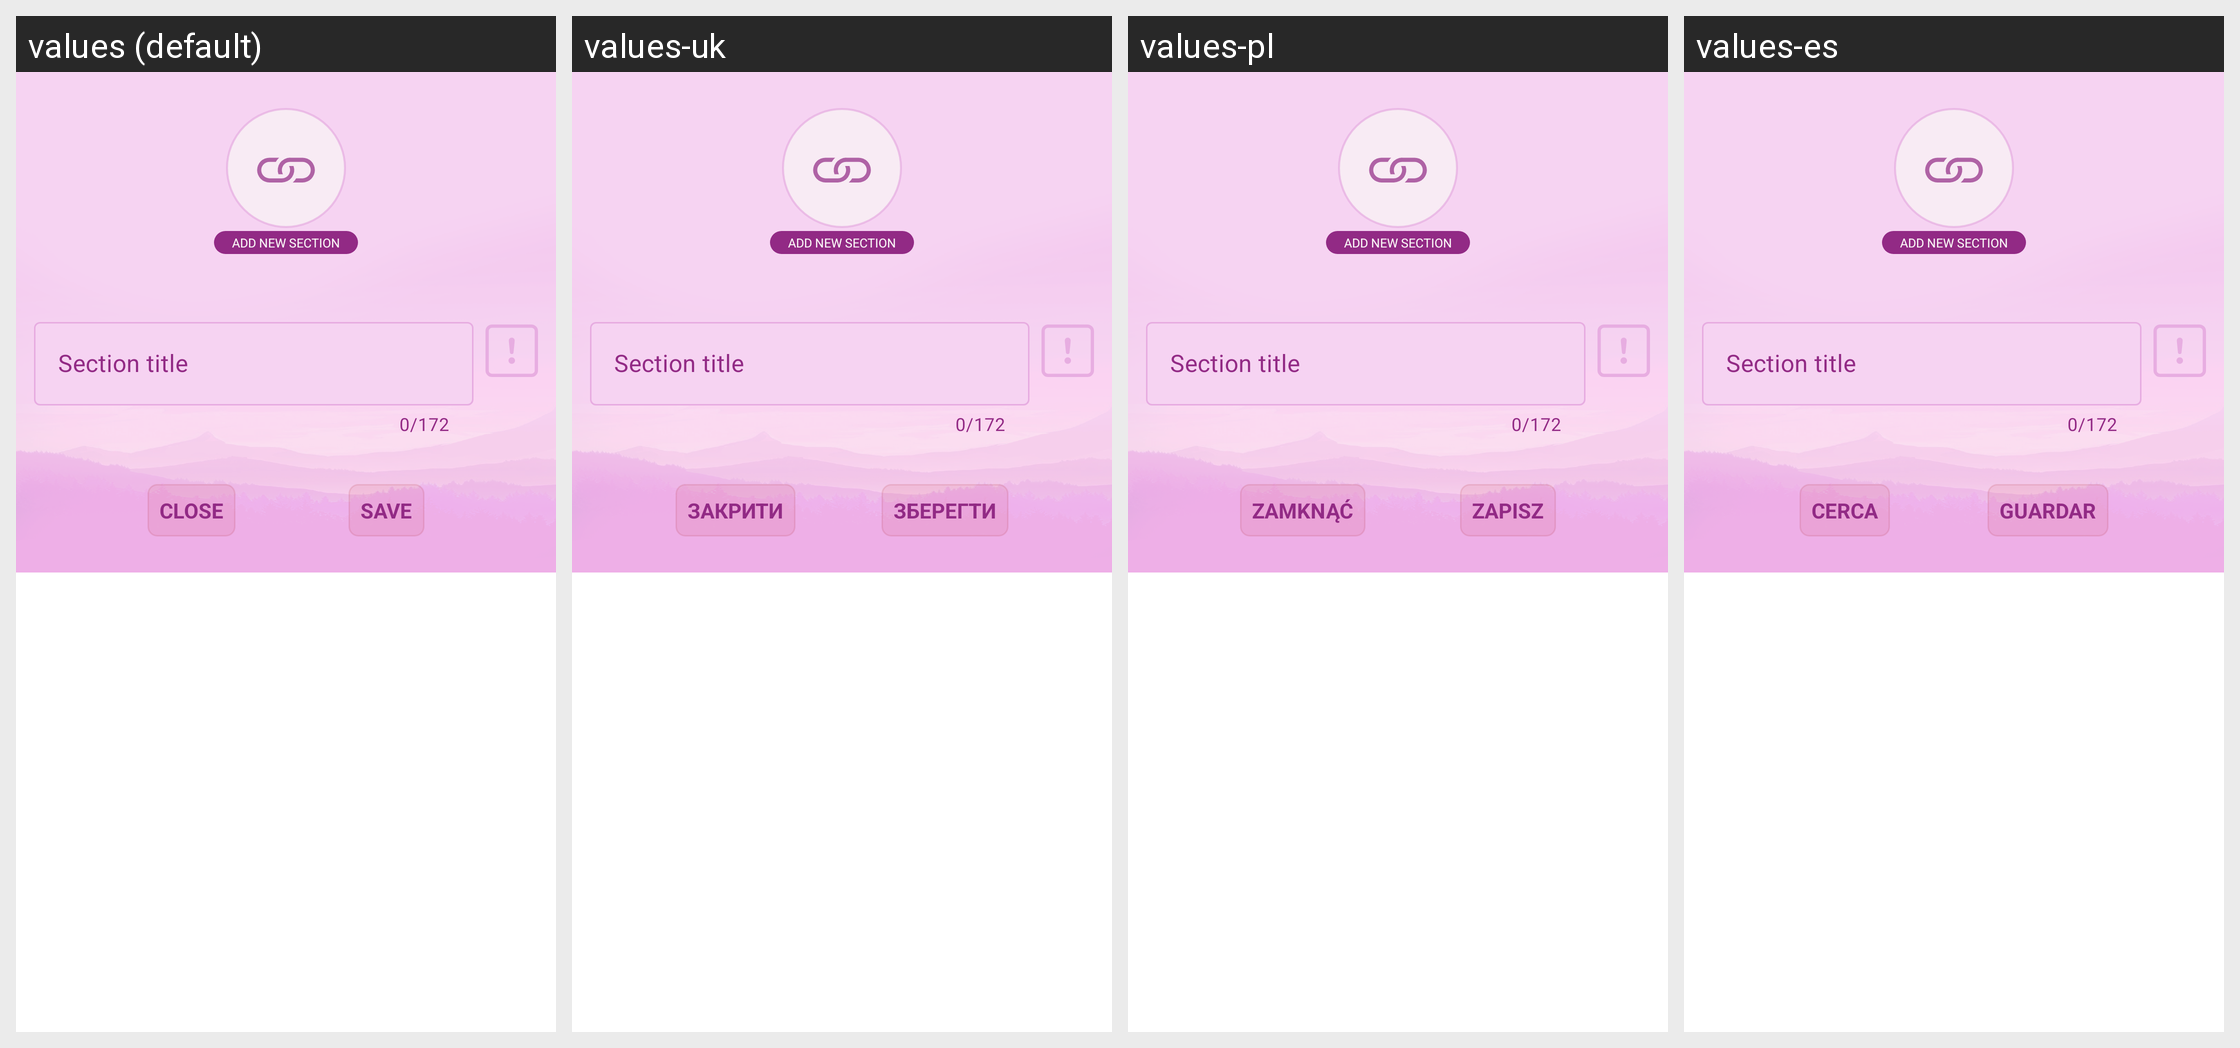

Translations of the strings shown on this Android screen, per locale in the grid:
Android screen res/layout/create_edit_section_dialog.xml rendered under 4 locales, left to right: values (default), values-uk, values-pl, values-es. Device: Nexus 5 (rendered at 1080×1920; each locale shown at half size, 540×960, under a caption strip naming it); theme Theme.Tasks.
Other locales in the repository, not shown: values-pl-rPL, values-ru, values-ru-rRU, values-ru-rUA, values-uk-rUA.
Strings drawn on this screen, with the default value and each locale's value (text and hints the layout hard-codes, and strings that could not be matched under every locale, appear in the picture but are not listed):

close
  values: Close
  values-uk: Закрити
  values-pl: Zamknąć
  values-es: Cerca

save
  values: Save
  values-uk: Зберегти
  values-pl: Zapisz
  values-es: Guardar
